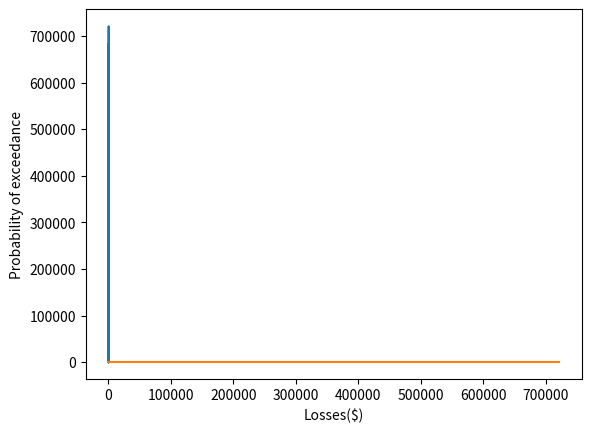
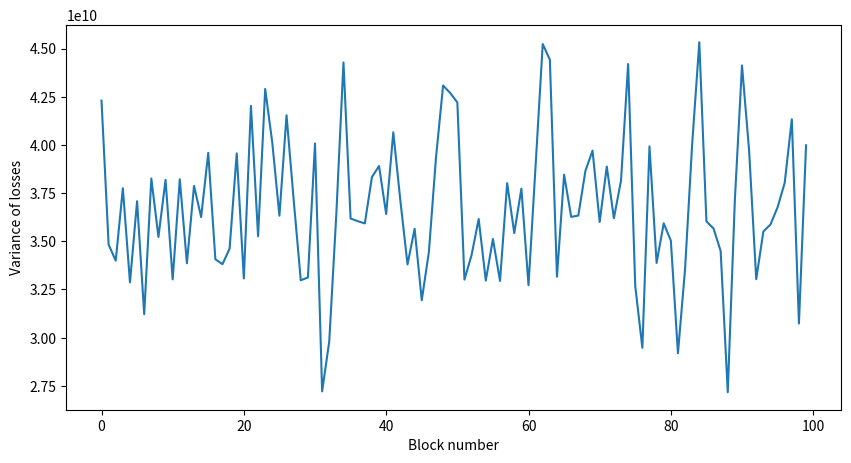
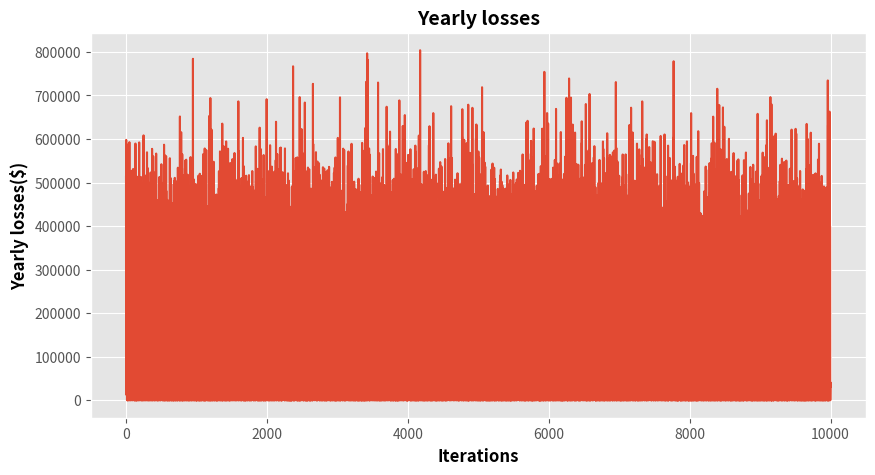
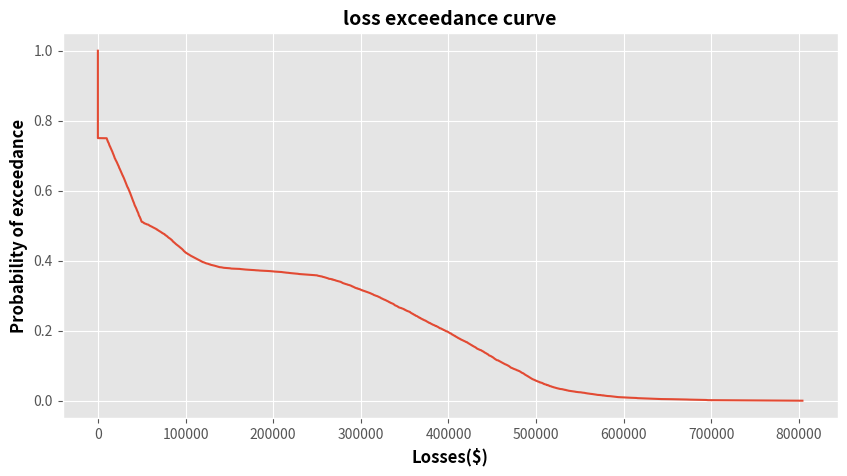
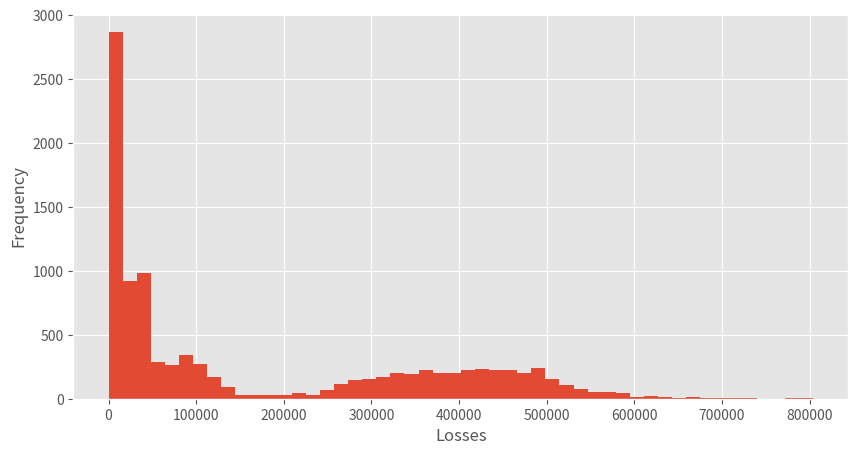

Source code (Python) for these figures, in order: (Note: this script raises an exception after producing the figures.)
#Import the libraries
import pandas as pd
import random
import matplotlib.pyplot as plt
import numpy as np

# Define a Pandas Dataframe with the cyber events, probability of occurrence (the likelihood) and the impact in dollars
# in a upper and lower range

data = {'Event': ['Phishing Attack', 'Ransomware Attack', 'DDoS Attack', 'Data Breach'],
        'Probability': [0.5, 0.2, 0.05, 0.35],
        'Lower': [10000, 50000, 100000, 250000],
        'Upper': [50000, 100000, 250000, 500000]}

cyber_threats = pd.DataFrame(data)



# Setup the functions for the Monte Carlo simulation

def is_attack_successful(probability):
    return random.random() <= probability

def calculate_loss(lower, upper):
    return random.uniform(lower, upper)

def simulate_risk_portfolio(cyber_threats):
    total_loss = 0
    for risk in cyber_threats.itertuples():
        if is_attack_successful(risk.Probability):
            total_loss += calculate_loss(risk.Lower, risk.Upper)
    return total_loss

iterations = 1000
def monte_carlo_simulation(cyber_threats, iterations):
    losses_per_year = []
    for i in range(iterations):
        loss = simulate_risk_portfolio(cyber_threats)
        losses_per_year.append(loss)
    return losses_per_year

losses_per_year = monte_carlo_simulation(cyber_threats, iterations)


# Visualise the data

# Plot the yearly losses
plt.plot(losses_per_year)
plt.xlabel("Iterations")
plt.ylabel("Yearly Losses")
plt.show()

# Plot the loss exceedance curve
sorted_losses = sorted(losses_per_year)
p = 1 - np.arange(1, len(losses_per_year) + 1) / len(losses_per_year)
plt.plot(sorted_losses, p)
plt.xlabel("Losses($)")
plt.ylabel("Probability of exceedance")
plt.show()

import numpy as np

# run the simulation for a large number of iterations
num_iterations = 10000
losses_per_year = monte_carlo_simulation(cyber_threats, num_iterations)

# Divide the total number of iterations into blocks
block_size = 100
num_blocks = int(num_iterations/block_size)

# calculate the variance of the results for each block
variances = []
for i in range(num_blocks):
    start = i*block_size
    end = (i+1)*block_size
    block_losses = losses_per_year[start:end]
    variance = np.var(block_losses)
    variances.append(variance)

# Plot the variances of each block
plt.figure(figsize=(10,5))
plt.plot(range(num_blocks), variances)
plt.xlabel("Block number")
plt.ylabel("Variance of losses")
plt.show()

# Set the figure size
plt.figure(figsize=(10,5))
# Set the plot style
plt.style.use('ggplot')

# Add grid lines
plt.grid(True)

# Plot the annualized losses over the years
plt.plot(losses_per_year)

# Customize the axis labels
plt.xlabel("Iterations", fontsize=12, color='black', fontweight='bold')
plt.ylabel("Yearly losses($)", fontsize=12, color='black', fontweight='bold')

# Add a title
plt.title("Yearly losses", fontsize=14, fontweight='bold')

sorted_losses = sorted(losses_per_year)
p = 1 - np.arange(1, len(losses_per_year) + 1) / len(losses_per_year)

# Set the figure size
plt.figure(figsize=(10,5))
# Set the plot style
plt.style.use('ggplot')

# Add grid lines
plt.grid(True)

# Plot the annualized losses over the years
plt.plot(sorted_losses, p)

# Customize the axis labels
plt.xlabel("Losses($)", fontsize=12, color='black', fontweight='bold')
plt.ylabel("Probability of exceedance", fontsize=12, color='black', fontweight='bold')

# Add a title
plt.title("loss exceedance curve", fontsize=14, fontweight='bold')


# Plot the histogram of losses
plt.figure(figsize=(10,5))
plt.hist(losses_per_year, bins = 50)
plt.xlabel("Losses")
plt.ylabel("Frequency")
plt.show()

# Descriptive statistics

mean = np.mean(losses_per_year)
print("Mean loss: ", mean)

std_dev = np.std(losses_per_year)
print("Standard deviation of losses: ", std_dev)

variance = np.var(losses_per_year)
print("Variance of losses: ", variance)

min_loss = np.min(losses_per_year)
print("Minimum loss: ", min_loss)

max_loss = np.max(losses_per_year)
print("Maximum loss: ", max_loss)

# Create a new column in the cyber_threats DataFrame to store the annualized loss for each event
cyber_threats["Annualized Loss"] = 0
iterations = 10000
time_horizon = 10

def attack_loss_amount(lower, upper):
    loss = random.uniform(lower, upper)
    return loss

# Iterate over each event
for event in cyber_threats.itertuples():
    event_losses = []
    # Run the Monte Carlo simulation for the current event
    for i in range(iterations):
        loss = attack_loss_amount(event.Lower, event.Upper)
        event_losses.append(loss)
    # Calculate the annualized loss for the current event
    annualized_loss = sum(event_losses) / (time_horizon * iterations)
    # Update the "Annualized Loss" column for the current event
    cyber_threats.loc[cyber_threats["Event"] == event.Event, "Annualized Loss"] = annualized_loss

print(cyber_threats)
